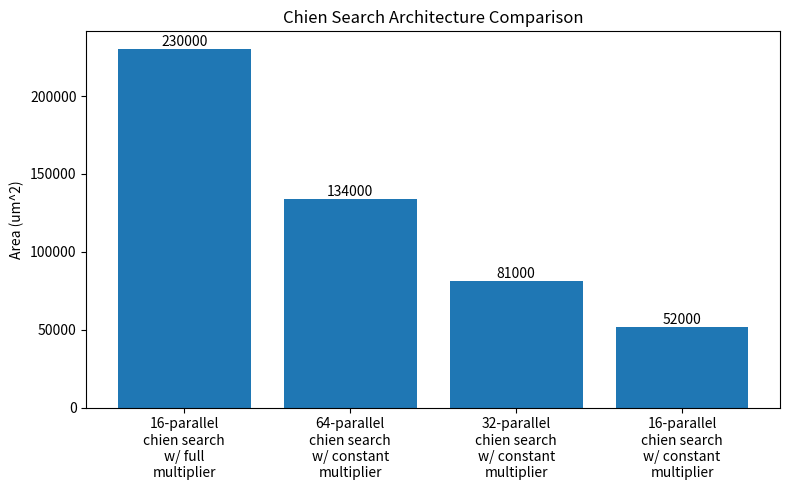

Write Python code to recreate this figure.
import matplotlib.pyplot as plt

# Data
labels = [
    "16-parallel\nchien search\nw/ full\nmultiplier",
    "64-parallel\nchien search\nw/ constant\nmultiplier",
    "32-parallel\nchien search\nw/ constant\nmultiplier",
    "16-parallel\nchien search\nw/ constant\nmultiplier"
]

values = [230000, 134000, 81000, 52000]

# Plot
plt.figure(figsize=(8, 5))
bars = plt.bar(range(len(values)), values)

# Value labels on top
for bar, val in zip(bars, values):
    plt.text(
        bar.get_x() + bar.get_width() / 2,
        val,
        f"{val}",
        ha="center",
        va="bottom"
    )

plt.xticks(range(len(labels)), labels)
plt.ylabel("Area (um^2)")
plt.title("Chien Search Architecture Comparison")

plt.tight_layout()
plt.show()



# import matplotlib.pyplot as plt

# # Data
# labels = [
#     "BM w/ 2t\niterations",
#     "BM w/ t\niterations"
# ]

# values = [66000, 48000]

# # Plot
# plt.figure(figsize=(5, 5))
# bars = plt.bar(range(len(values)), values, width=0.5)

# # Value labels
# for bar, val in zip(bars, values):
#     plt.text(
#         bar.get_x() + bar.get_width() / 2,
#         val + 1500,
#         f"{val}",
#         ha="center",
#         va="bottom",
#         fontsize=12
#     )

# plt.xticks(range(len(labels)), labels)
# plt.ylabel("Area (um^2)")
# plt.title("Berlekamp–Massey Architecture Comparison")

# # 🔴 固定 y 軸高度
# plt.ylim(0, 72000)

# plt.tight_layout()
# plt.show()
